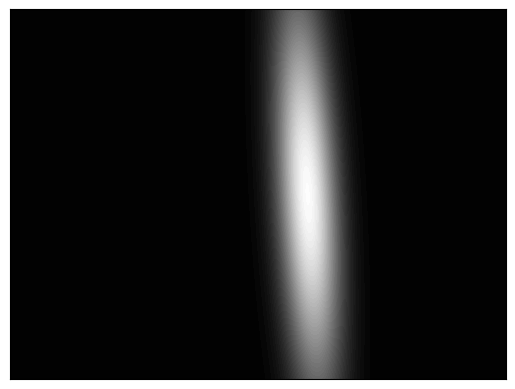

Write Python code to recreate this figure.
import numpy as np
from scipy.stats import multivariate_normal
import matplotlib.pyplot as plt
from matplotlib import cm
from mpl_toolkits.mplot3d import Axes3D

# Our 2-dimensional distribution will be over variables X and Y
N = 600
X = np.linspace(-3, 3, N)
Y = np.linspace(-3, 3, N)
X, Y = np.meshgrid(X, Y)

# Mean vector and covariance matrix
mu = np.array([0., 0.])
Sigma = np.array([[ 0.155 , -0.145], [-0.145,  0.155]])



# Pack X and Y into a single 3-dimensional array
pos = np.empty(X.shape + (2,))
pos[:, :, 0] = X
pos[:, :, 1] = Y

def multivariate_gaussian(pos, mu, Sigma):
    """Return the multivariate Gaussian distribution on array pos.

    pos is an array constructed by packing the meshed arrays of variables
    x_1, x_2, x_3, ..., x_k into its _last_ dimension.

    """

    n = mu.shape[0]
    Sigma_det = np.linalg.det(Sigma)
    Sigma_inv = np.linalg.inv(Sigma)
    N = np.sqrt((2*np.pi)**n * Sigma_det)
    # This einsum call calculates (x-mu)T.Sigma-1.(x-mu) in a vectorized
    # way across all the input variables.
    fac = np.einsum('...k,kl,...l->...', pos-mu, Sigma_inv, pos-mu)

    return np.exp(-fac / 2) / N
'''
# The distribution on the variables X, Y packed into pos.
Z = multivariate_gaussian(pos, mu, Sigma)

# Create a surface plot and projected filled contour plot under it.
fig = plt.figure()
ax = fig.gca(projection='3d')
ax.plot_surface(X, Y, Z, rstride=3, cstride=3, linewidth=1, antialiased=True,
                cmap=cm.viridis)

cset = ax.contourf(X, Y, Z, zdir='z', offset=-0.15, cmap=cm.viridis)

# Adjust the limits, ticks and view angle
ax.set_zlim(-0.15,0.2)
ax.set_zticks(np.linspace(0,0.2,5))
ax.view_init(27, -21)
'''
#Z = multivariate_gaussian(pos, mu, Sigma)
#plt.contourf(X, Y, Z*10, 30, alpha=1)

#rv = multivariate_normal([0.5, -0.2], [[2.0, 0.3], [0.3, 0.5]])

rv = multivariate_normal([0.6, 0.0], [[ 0.07 , -0.2], [-0.2,  5]]) # dense ex
#rv = multivariate_normal([0.08, 0.0], [[ 0.05 , -0.1], [-0.1,  5.3]]) # sparse ex
plt.contourf(X, Y, rv.pdf(pos), 70, cmap='gray')

#C = plt.contour(X, Y, Z*10, 30, colors='black', linewidth=.5)
#plt.clabel(C, inline=True, fontsize=10)

plt.xticks(())
plt.yticks(())

# [redacted]
plt.show()



